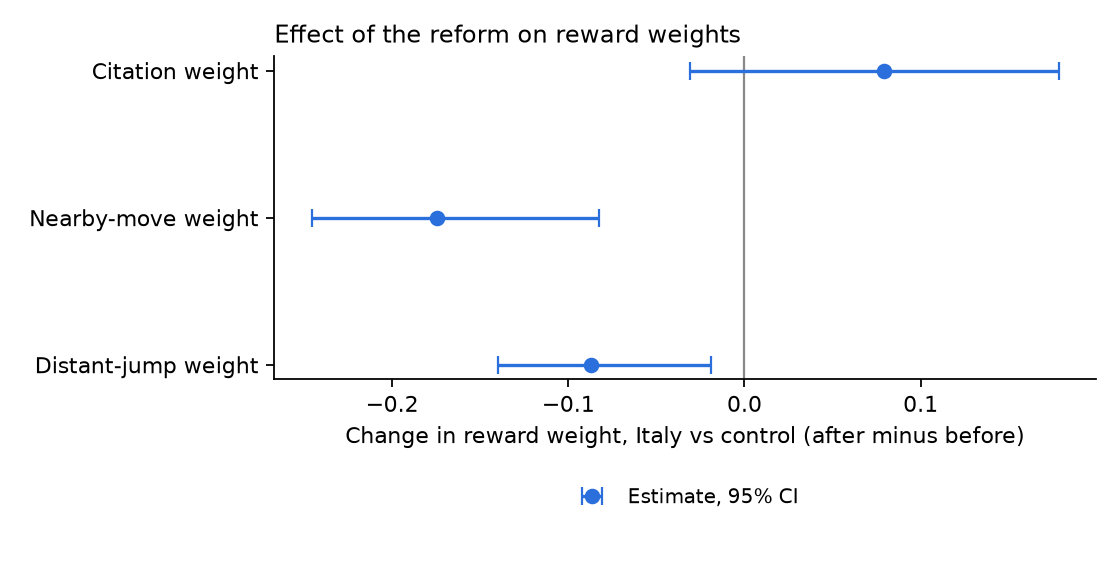

The data file committed next to this chart (first rows):
parameter, did, ci_low, ci_high, boot_se
theta_cite, 0.07905, -0.03086, 0.1783, 0.05607
theta_near, -0.1747, -0.2457, -0.08279, 0.04259
theta_far, -0.08686, -0.1398, -0.01926, 0.03073
